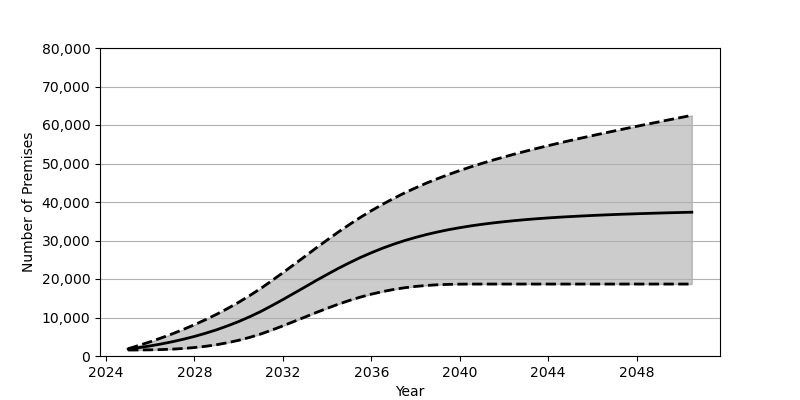

Data behind this chart, as committed beside it:
Date, Low, Base, High
2025-01, 1553, 1801, 1889
2025-07, 1568, 2180, 2766
2026-01, 1602, 2626, 3698
2026-07, 1672, 3130, 4693
2027-01, 1784, 3707, 5760
2027-07, 1953, 4352, 6904
2028-01, 2195, 5084, 8128
2028-07, 2513, 5902, 9434
2029-01, 2930, 6810, 10838
2029-07, 3453, 7829, 12339
2030-01, 4085, 8951, 13959
2030-07, 4836, 10191, 15690
2031-01, 5718, 11562, 17556
2031-07, 6733, 13072, 19558
2032-01, 7827, 14653, 21632
2032-07, 8965, 16288, 23751
2033-01, 10123, 17931, 25894
2033-07, 11274, 19578, 28032
2034-01, 12389, 21181, 30123
2034-07, 13438, 22728, 32162
2035-01, 14414, 24189, 34118
2035-07, 15284, 25561, 35977
2036-01, 16058, 26818, 37735
2036-07, 16720, 27977, 39375
2037-01, 17273, 29025, 40912
2037-07, 17722, 29962, 42347
2038-01, 18072, 30802, 43673
2038-07, 18329, 31552, 44918
2039-01, 18505, 32220, 46073
2039-07, 18610, 32810, 47149
2040-01, 18664, 33327, 48169
2040-07, 18684, 33792, 49123
2041-01, 18689, 34202, 50027
2041-07, 18689, 34560, 50880
2042-01, 18689, 34880, 51691
2042-07, 18689, 35170, 52474
2043-01, 18689, 35431, 53222
2043-07, 18689, 35658, 53939
2044-01, 18689, 35863, 54639
2044-07, 18689, 36049, 55313
2045-01, 18689, 36211, 55973
2045-07, 18689, 36362, 56614
2046-01, 18689, 36502, 57248
2046-07, 18689, 36627, 57859
2047-01, 18689, 36747, 58467
2047-07, 18689, 36850, 59066
2048-01, 18689, 36948, 59655
2048-07, 18689, 37039, 60239
2049-01, 18689, 37124, 60811
2049-07, 18689, 37204, 61385
2050-01, 18689, 37279, 61950
2050-07, 18689, 37350, 62514
